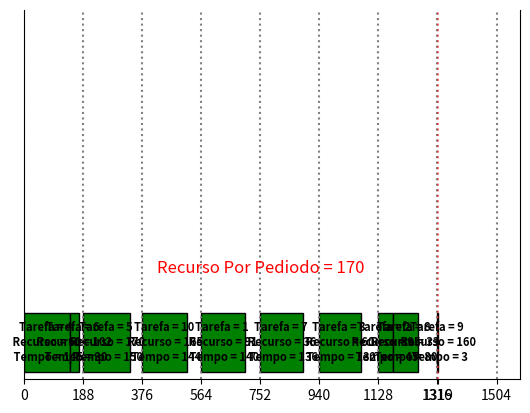

Source code (Python):
import matplotlib.pyplot as plt

# i
numeroMaximoPeriodos = 8
# p
tempoTarefas         = [140,45,132,145,150,30,136,80,3,144]   
# r 
recursoTarefas       = [91,95,60,60,170,102,36,33,160,165] 
# T
tempoMaximoPeriodo   = 188 
# R
recursoPorPeriodo    = 170
# solucao
solucao              = [3,4,6,7,8,7,1,4,5,2]      

# ---------------------------------------------------------------------------

# PLOT
fig, ax = plt.subplots()
solucaoClean = [ [] for _ in range(0, numeroMaximoPeriodos) ] 
for i in range(0, len(solucao)):
    for j in range(0, len(solucao)):
        if solucao[j] == i+1:
            solucaoClean[i].append(j)

# ---------------------------------------------------------------------------

#sort periods by the sum of the tasks inside of it
solucaoClean.sort(key=lambda x: sum([tempoTarefas[i] for i in x]), reverse=True)

# ---------------------------------------------------------------------------

ticks = []
for i in range(0, tempoMaximoPeriodo * (numeroMaximoPeriodos+1), tempoMaximoPeriodo):
    ax.axvline(x=i, linestyle='dotted', color='gray', alpha=1)
    ticks.append(i)


for i, periodo in enumerate(solucaoClean):
    currantPoss = i * tempoMaximoPeriodo
    
    text_x = currantPoss + tempoMaximoPeriodo / 2
    # ax.text(text_x, 0.5, f"p={i+1}", fontsize=12, ha='center', va='center', color='red')
    
    for j, tarefa in enumerate(periodo):
        x = currantPoss
        y = 0
        bar_size = tempoTarefas[tarefa]
        
        ax.barh(y, width=bar_size, left=x, color='green', alpha=1, edgecolor='black', linewidth=1)
        text_value = f"Tarefa = {tarefa+1} \n Recurso = {recursoTarefas[tarefa]} \n Tempo = {tempoTarefas[tarefa]}"
        text_x = x + bar_size / 2
        text_y = 0
        ax.text(text_x, text_y, text_value, ha='center', va='center', color='black', fontsize=8, fontweight='bold')

        currantPoss += tempoTarefas[tarefa]
        
        # if ((j == len(periodo) - 1) and (i == len(solucaoClean) - 1)) or True:
        if ((j == len(periodo) - 1) and (i == len(solucaoClean) - 1)):
            ax.axvline(x=currantPoss, linestyle='dotted', color='red', alpha=0.5)
            ticks.append(currantPoss)
        

x = (numeroMaximoPeriodos * tempoMaximoPeriodo) / 2
ax.text(x, 1, f"Recurso Por Pediodo = {recursoPorPeriodo}", fontsize=12, ha='center', va='center', color='red')

ax.set_xticks(ticks)
ax.set_yticks([])

# ax.set_xlim(750, 940)
ax.set_ylim(-0.5, 4.5)

plt.gca().spines['top'].set_visible(False)
plt.savefig("img.png", transparent=True, dpi=300)
plt.show()